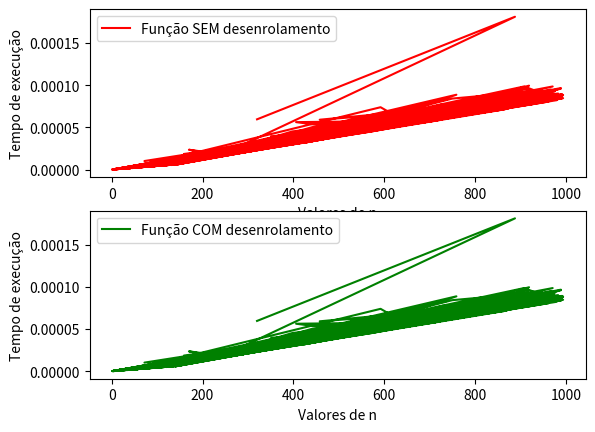

This figure's Python source:
import sys
import time
import random
import matplotlib.pyplot as plt

# function without "desarolamento"
def f(n):
    '''
        This recursive function alows us to see the basic usage of recursion.
    '''
    if n == 1:
        return 0
    return f(n-1) + 2 * n  - 1

# function "desarolada"
def _f(n):
    '''
        This function allows us to see the O(n²) notation behavior. 
    '''
    return n * n

if __name__ == "__main__":
    max_recursion = sys.getrecursionlimit() - 4  # python sucks, the minus four is the language limitation
    print(f'Max number of recursion stack: {max_recursion}')
    # number gen
    n_lista = [random.randint(1, max_recursion) for x in range(0,1000)] 
    tempos_n_1, tempos_n_2 = [], []
    
    # processing and populating graphic data
    for n in n_lista:
        start_n_1 = time.time()
        n_1 = f(n)
        end_n_1  = time.time()
        tempos_n_1.append(end_n_1 - start_n_1)

        start_n_2 = time.time()
        n_2 = _f(n)
        end_n_2  = time.time()
        tempos_n_2.append(end_n_2 - start_n_2)

    # generating table data (to copy to clipboard), can I use the tabulate here maybe.
    with open('tabular','w') as t:
        t.write('Table content of f(n-1) + 2 * n  - 1:\n')
        for i in range(len(n_lista)):
            t.write(f'{tempos_n_1[i]:.10f}, {n_lista[i]}\n')

        t.write('\n')
        t.write('Table content of n²:\n')
        for i in range(len(n_lista)):
            t.write(f'{tempos_n_2[i]:.10f}, {n_lista[i]}\n')
    print('Table file generated!')

# generating graphics in row setup.
plt.subplot(2,1,1) # rows, cols, index (position).
plt.plot(n_lista, tempos_n_1, 'r', label="Função SEM desenrolamento")
plt.ylabel("Tempo de execução")
plt.xlabel("Valores de n")
plt.legend()

plt.subplot(2,1,2) 
plt.plot(n_lista, tempos_n_1, 'g', label="Função COM desenrolamento")
plt.ylabel("Tempo de execução")
plt.xlabel("Valores de n")
plt.legend()

plt.savefig('graphic.png')
# end ༼つಠ益ಠ༽つ ─=≡ΣO))
